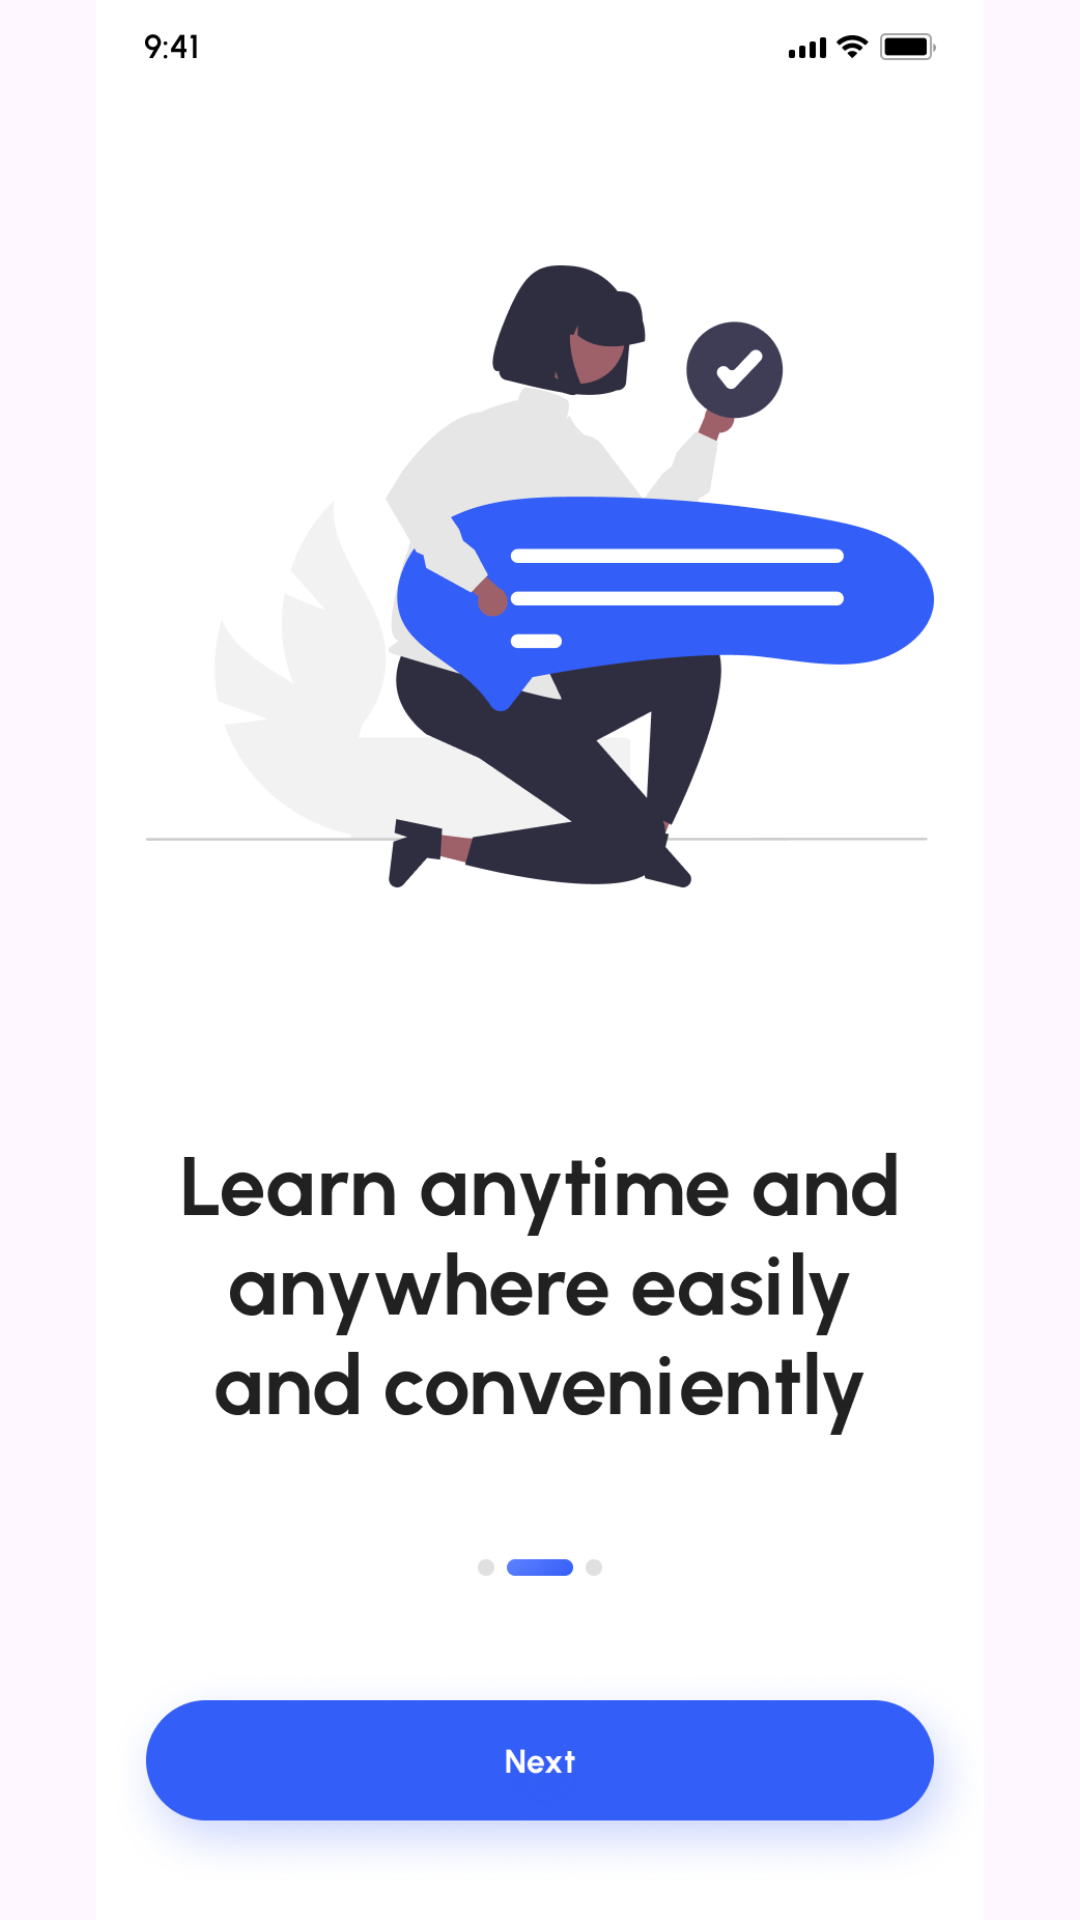

Produce the Android XML layout that renders to this screen, including the resource entries it uses.
<!-- AndroidManifest.xml: application theme Theme.FinalProjectEmran -->
<!-- res/layout/fragment_onboarding2.xml -->
<?xml version="1.0" encoding="utf-8"?>
<FrameLayout xmlns:android="http://schemas.android.com/apk/res/android"
    xmlns:tools="http://schemas.android.com/tools"
    android:layout_width="match_parent"
    android:layout_height="match_parent"
    tools:context=".OnboardingFragment2">

    <ImageView
        android:id="@+id/imageView"
        android:layout_width="wrap_content"
        android:layout_height="wrap_content"
        android:layout_centerInParent="true"
        android:src="@drawable/on_boarding_2"/>

</FrameLayout>
<!-- resources referenced by this layout -->
<resources>
  <!-- drawable on_boarding_2: png bitmap (drawable, 115995 bytes) -->
  <style name="Theme.FinalProjectEmran" parent="Base.Theme.FinalProjectEmran" />
  <style name="Base.Theme.FinalProjectEmran" parent="Theme.Material3.DayNight.NoActionBar">
          
          
      </style>
</resources>
